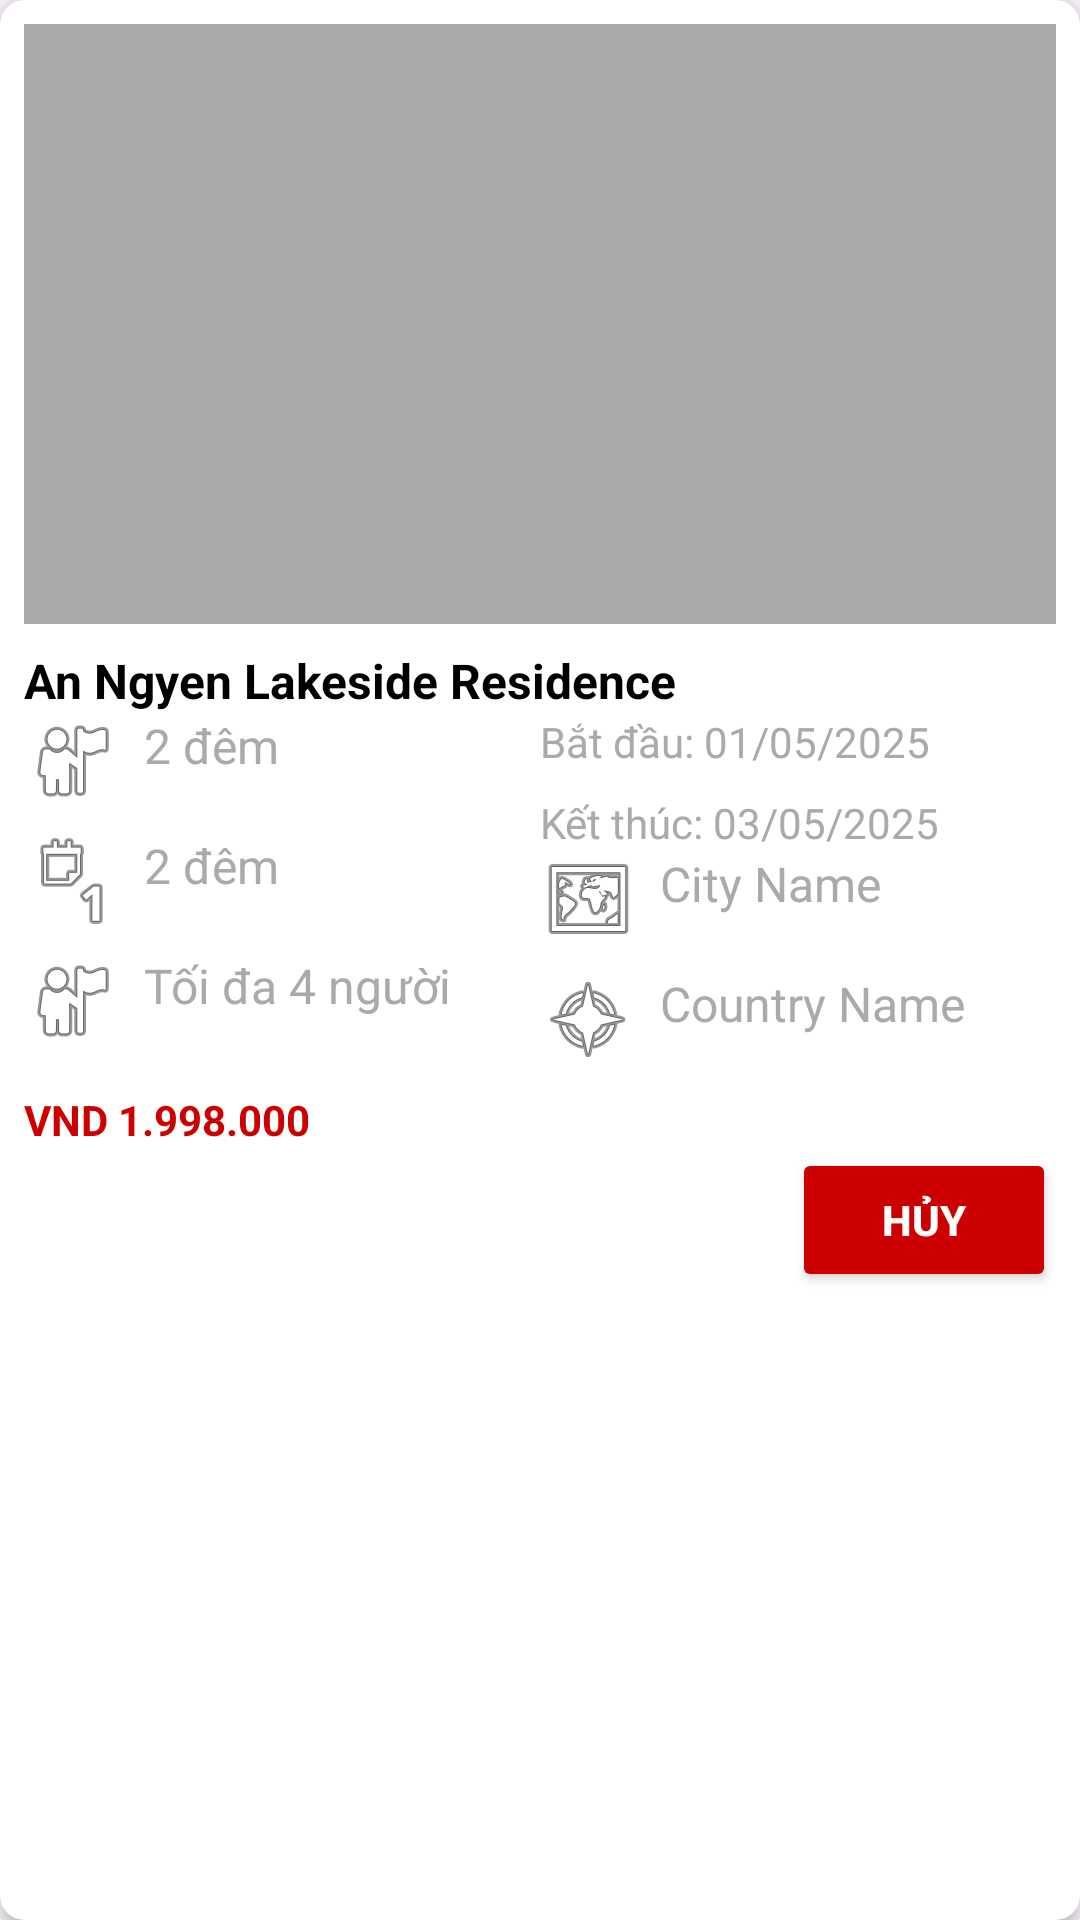

Reconstruct the res/layout file that produces this screen, plus the resources it refers to.
<!-- AndroidManifest.xml: application theme Theme.BookTourDemo -->
<!-- res/layout/rv_item_chuyendidathanhtoan_layout.xml -->
<?xml version="1.0" encoding="utf-8"?>
<androidx.cardview.widget.CardView xmlns:android="http://schemas.android.com/apk/res/android"
    xmlns:app="http://schemas.android.com/apk/res-auto"
    android:layout_width="match_parent"
    android:layout_height="wrap_content"
    android:layout_margin="8dp"
    app:cardCornerRadius="8dp"
    app:cardElevation="4dp">

    <LinearLayout
        android:layout_width="match_parent"
        android:layout_height="wrap_content"
        android:orientation="vertical"
        android:padding="8dp">

        
        <ImageView
            android:id="@+id/image_tour_detail"
            android:layout_width="match_parent"
            android:layout_height="200dp"
            android:contentDescription=""
            android:scaleType="centerCrop"
            android:src="@android:color/darker_gray" />

        
        <LinearLayout
            android:layout_width="match_parent"
            android:layout_height="wrap_content"
            android:layout_marginTop="8dp"
            android:orientation="vertical">

            
            <TextView
                android:id="@+id/text_tour_title"
                android:layout_width="wrap_content"
                android:layout_height="wrap_content"
                android:text="An Ngyen Lakeside Residence"
                android:textColor="@android:color/black"
                android:textSize="16sp"
                android:textStyle="bold" />

            <LinearLayout
                android:layout_width="match_parent"
                android:layout_height="wrap_content"
                android:orientation="horizontal">

                
                <LinearLayout
                    android:layout_width="0dp"
                    android:layout_height="wrap_content"
                    android:layout_weight="1"
                    android:orientation="vertical">

                    <TextView
                        android:id="@+id/text_location"
                        android:layout_width="wrap_content"
                        android:layout_height="wrap_content"
                        android:layout_marginBottom="8dp"
                        android:drawableStart="@android:drawable/ic_menu_myplaces"
                        android:drawablePadding="8dp"
                        android:text="2 đêm"
                        android:textColor="@android:color/darker_gray"
                        android:textSize="16sp" />

                    <TextView
                        android:id="@+id/text_duration"
                        android:layout_width="wrap_content"
                        android:layout_height="wrap_content"
                        android:layout_marginBottom="8dp"
                        android:drawableStart="@android:drawable/ic_menu_day"
                        android:drawablePadding="8dp"
                        android:text="2 đêm"
                        android:textColor="@android:color/darker_gray"
                        android:textSize="16sp" />

                    <TextView
                        android:id="@+id/text_people"
                        android:layout_width="wrap_content"
                        android:layout_height="wrap_content"
                        android:drawableStart="@android:drawable/ic_menu_myplaces"
                        android:drawablePadding="8dp"
                        android:text="Tối đa 4 người"
                        android:textColor="@android:color/darker_gray"
                        android:textSize="16sp" />
                </LinearLayout>

                
                <LinearLayout
                    android:layout_width="0dp"
                    android:layout_height="wrap_content"
                    android:layout_weight="1"
                    android:gravity="start"
                    android:orientation="vertical">

                    <TextView
                        android:id="@+id/text_start_date"
                        android:layout_width="wrap_content"
                        android:layout_height="wrap_content"
                        android:layout_marginBottom="8dp"
                        android:text="Bắt đầu: 01/05/2025"
                        android:textColor="@android:color/darker_gray"
                        android:textSize="14sp" />

                    <TextView
                        android:id="@+id/text_end_date"
                        android:layout_width="wrap_content"
                        android:layout_height="wrap_content"
                        android:text="Kết thúc: 03/05/2025"
                        android:textColor="@android:color/darker_gray"
                        android:textSize="14sp" />

                    
                    <TextView
                        android:id="@+id/text_city"
                        android:layout_width="wrap_content"
                        android:layout_height="wrap_content"
                        android:layout_marginBottom="8dp"
                        android:drawableStart="@android:drawable/ic_menu_mapmode"
                        android:drawablePadding="8dp"
                        android:text="City Name"
                        android:textColor="@android:color/darker_gray"
                        android:textSize="16sp" />

                    
                    <TextView
                        android:id="@+id/text_country"
                        android:layout_width="wrap_content"
                        android:layout_height="wrap_content"
                        android:layout_marginBottom="8dp"
                        android:drawableStart="@android:drawable/ic_menu_compass"
                        android:drawablePadding="8dp"
                        android:text="Country Name"
                        android:textColor="@android:color/darker_gray"
                        android:textSize="16sp" />
                </LinearLayout>


            </LinearLayout>

            <TextView
                android:id="@+id/text_price"
                android:layout_width="wrap_content"
                android:layout_height="wrap_content"
                android:text="VND 1.998.000"
                android:textColor="@android:color/holo_red_dark"
                android:textSize="14sp"
                android:textStyle="bold" />

            <Button
                android:id="@+id/btn_huy"
                android:layout_width="wrap_content"
                android:layout_height="wrap_content"
                android:layout_gravity="end"
                android:text="Hủy"
                android:textColor="@android:color/white"
                android:backgroundTint="@android:color/holo_red_dark"
                app:cornerRadius="8dp"
                android:textSize="14sp"
                android:textStyle="bold" />

        </LinearLayout>
    </LinearLayout>
</androidx.cardview.widget.CardView>
<!-- resources referenced by this layout -->
<resources>
  <style name="Theme.BookTourDemo" parent="Base.Theme.BookTourDemo" />
  <style name="Base.Theme.BookTourDemo" parent="Theme.Material3.DayNight.NoActionBar">
          
          <item name="colorPrimary">@color/blue_primary</item>
          
          <item name="android:statusBarColor">@color/black</item>
          
          <item name="android:textColorPrimary">@color/black</item>
      </style>
  <color name="blue_primary">#007AFF</color>
  <color name="black">#FF000000</color>
</resources>
